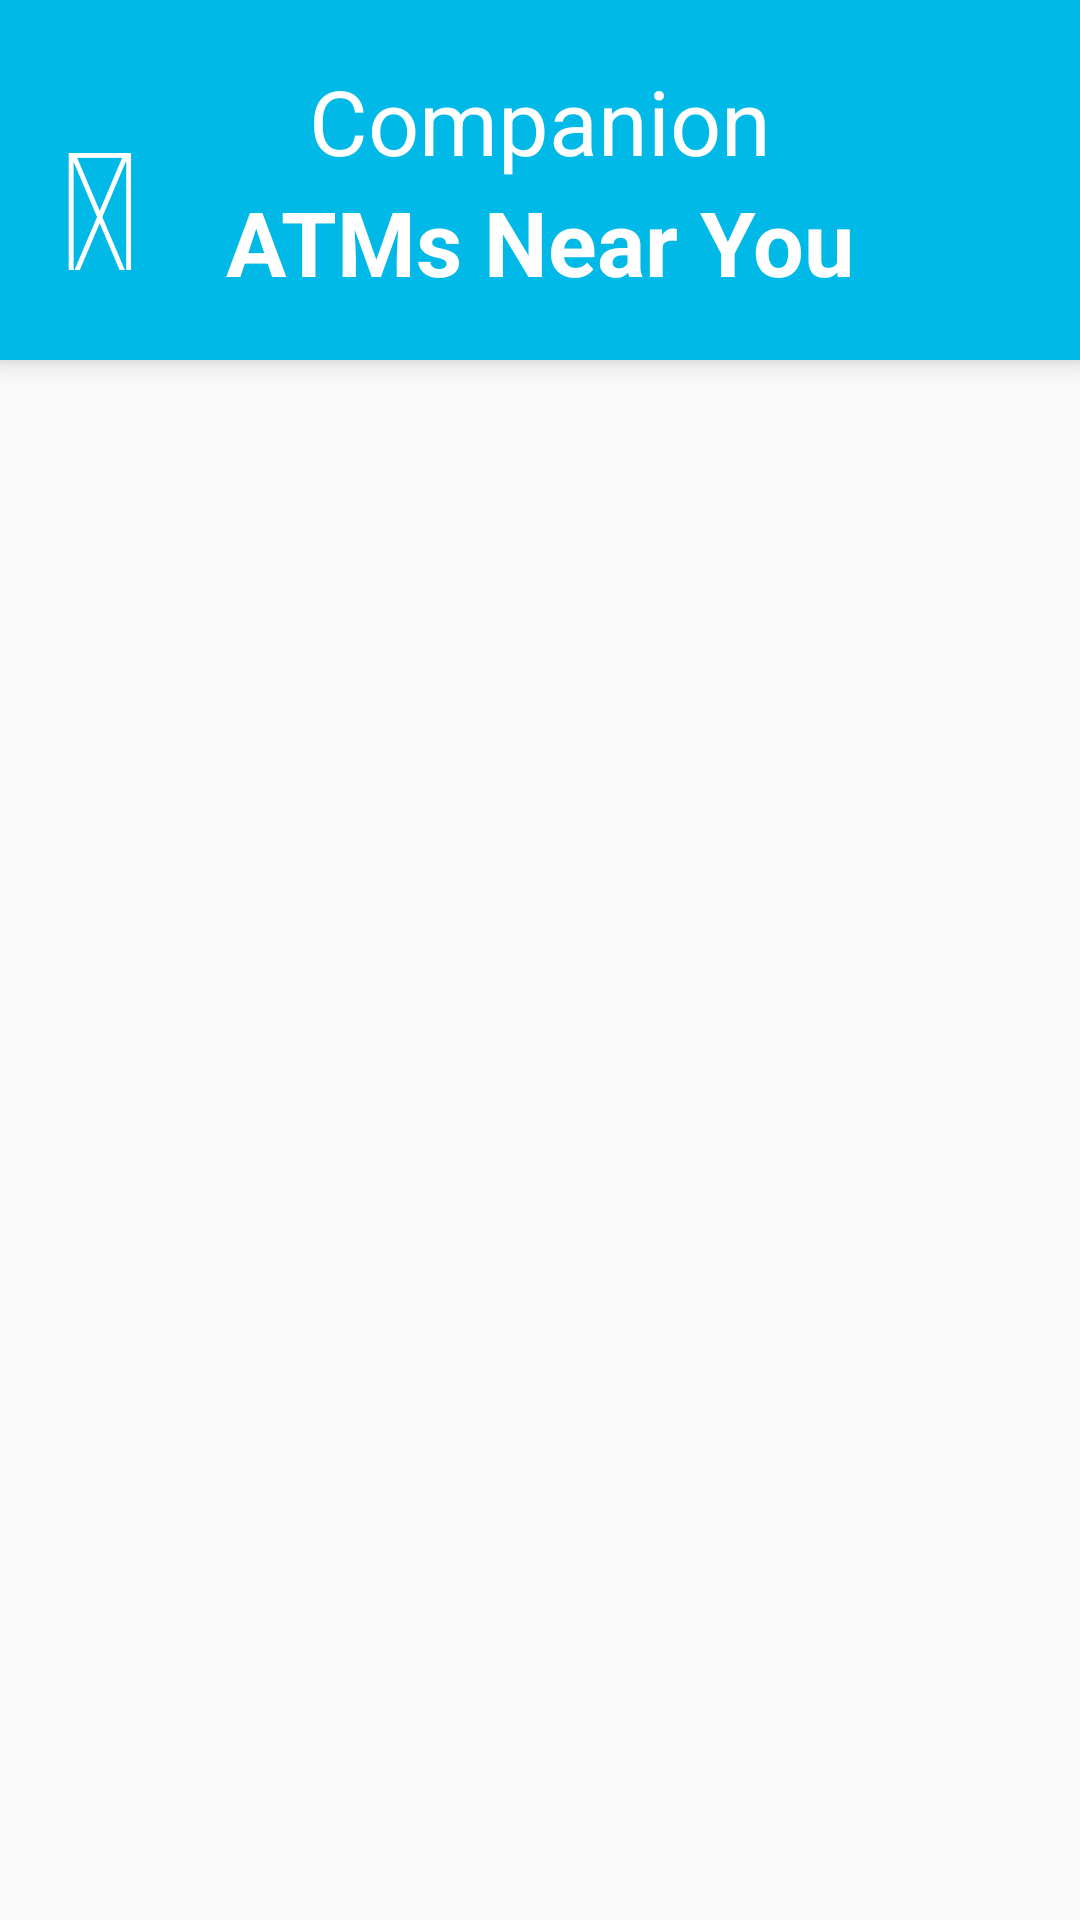

Produce the Android XML layout that renders to this screen, including the resource entries it uses.
<!-- AndroidManifest.xml: application theme AppTheme -->
<!-- res/layout/activity_atms.xml -->
<?xml version="1.0" encoding="utf-8"?>
<RelativeLayout xmlns:android="http://schemas.android.com/apk/res/android"
    xmlns:tools="http://schemas.android.com/tools"
    android:layout_width="match_parent"
    android:layout_height="match_parent">

    <RelativeLayout
        android:layout_width="match_parent"
        android:layout_height="120dp"
        android:id="@+id/topsection"
        android:background="#00b9e6"
        android:elevation="5dp">

        <TextView
            android:layout_width="60dp"
            android:layout_height="60dp"
            android:id="@+id/back"
            android:text="&#xf060;"
            android:textSize="60dp"
            android:clickable="true"
            android:layout_centerVertical="true"
            android:layout_marginLeft="20dp"
            android:textColor="@drawable/faback" />


        <TextView
            android:layout_width="wrap_content"
            android:layout_height="wrap_content"
            android:layout_centerHorizontal="true"
            android:layout_marginTop="20dp"
            android:text="Companion"
            android:fontFamily="sans-serif"
            android:textSize="30dp"
            android:textColor="#fff"
            android:id="@+id/name"/>

        <TextView
            android:layout_width="wrap_content"
            android:layout_height="wrap_content"
            android:id="@+id/menuTitle"
            android:textSize="30dp"
            android:text="ATMs Near You"
            android:textStyle="bold"
            android:layout_below="@+id/name"
            android:layout_centerHorizontal="true"
            android:textColor="#fff"/>

    </RelativeLayout>

    <RelativeLayout
        android:layout_width="match_parent"
        android:layout_height="wrap_content"
        android:layout_below="@+id/topsection">
        <ListView
            android:layout_width="match_parent"
            android:layout_height="match_parent"
            android:id="@+id/listView">
        </ListView>

    </RelativeLayout>


</RelativeLayout>
<!-- resources referenced by this layout -->
<resources>
  <!-- drawable faback (drawable) -->
  <?xml version="1.0" encoding="utf-8"?>
  <selector
      xmlns:android="http://schemas.android.com/apk/res/android">
      <item
          android:state_pressed="true"
          android:color="#aeaeae" />
      <item
          android:state_pressed="false"
          android:color="#fff" />
  </selector>
  <style name="AppTheme" parent="Theme.AppCompat.Light.NoActionBar">
          
          <item name="colorPrimary">@color/colorPrimary</item>
          <item name="colorPrimaryDark">@color/colorPrimaryDark</item>
          <item name="colorAccent">@color/colorAccent</item>
          <item name="android:textAllCaps">false</item>
      </style>
  <color name="colorPrimary">#3F51B5</color>
  <color name="colorPrimaryDark">#303F9F</color>
  <color name="colorAccent">#FF4081</color>
</resources>
